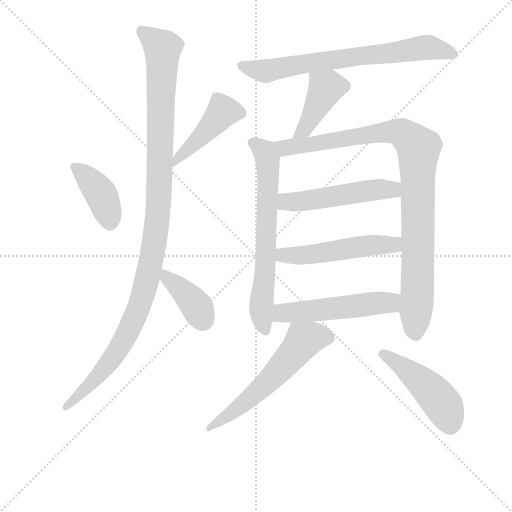
t = 0.00 s
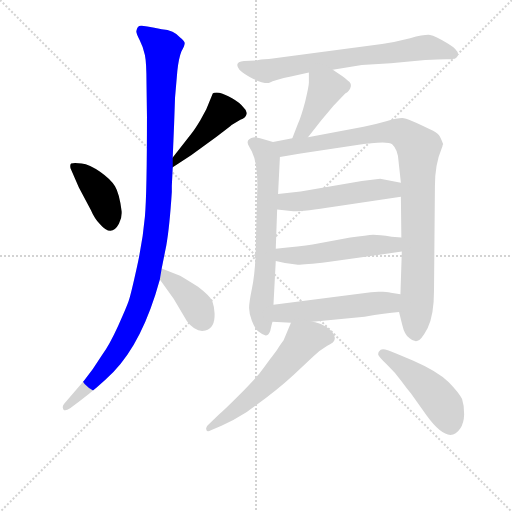
t = 1.93 s
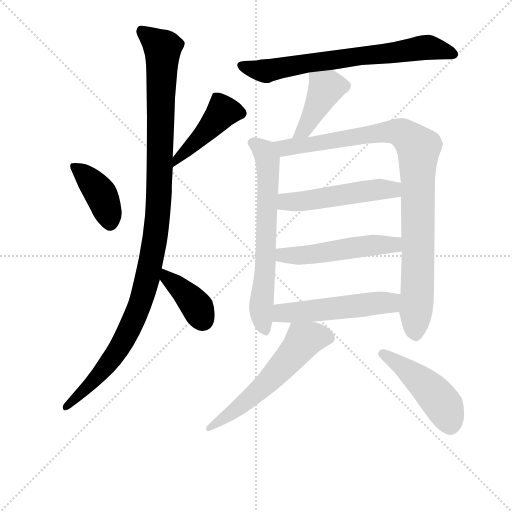
t = 3.86 s
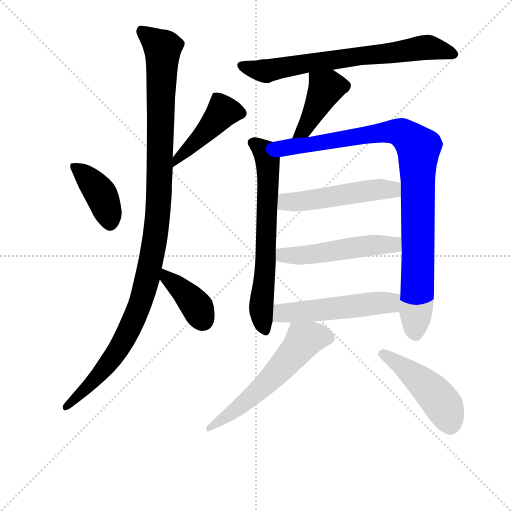
t = 5.78 s
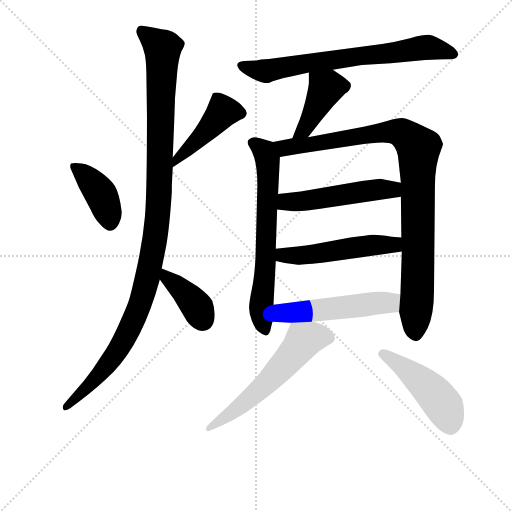
t = 7.71 s
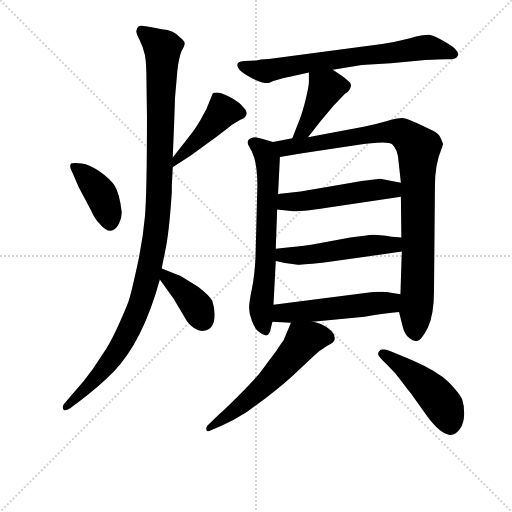
t = 9.64 s

The animated SVG that drew these frames (rendered in a browser with its animation timeline set to each time). Animation: 13 CSS @keyframes rules; one cycle of 9.64 s.

<svg version="1.1" viewBox="0 0 1024 1024" xmlns="http://www.w3.org/2000/svg">
  <g stroke="lightgray" stroke-dasharray="1,1" stroke-width="1" transform="scale(4, 4)">
    <line x1="0" y1="0" x2="256" y2="256"></line>
    <line x1="256" y1="0" x2="0" y2="256"></line>
    <line x1="128" y1="0" x2="128" y2="256"></line>
    <line x1="0" y1="128" x2="256" y2="128"></line>
  </g>
<g transform="scale(0.92, -0.92) translate(60, -900)">
   <style type="text/css">
    @keyframes keyframes0 {
      from {
       stroke: blue;
       stroke-dashoffset: 404;
       stroke-width: 128;
       }
       57% {
       animation-timing-function: step-end;
       stroke: blue;
       stroke-dashoffset: 0;
       stroke-width: 128;
       }
       to {
       stroke: black;
       stroke-width: 1024;
       }
       }
       #make-me-a-hanzi-animation-0 {
         animation: keyframes0 0.578776s both;
         animation-delay: 0.000000s;
         animation-timing-function: linear;
       }
    @keyframes keyframes1 {
      from {
       stroke: blue;
       stroke-dashoffset: 451;
       stroke-width: 128;
       }
       59% {
       animation-timing-function: step-end;
       stroke: blue;
       stroke-dashoffset: 0;
       stroke-width: 128;
       }
       to {
       stroke: black;
       stroke-width: 1024;
       }
       }
       #make-me-a-hanzi-animation-1 {
         animation: keyframes1 0.617025s both;
         animation-delay: 0.578776s;
         animation-timing-function: linear;
       }
    @keyframes keyframes2 {
      from {
       stroke: blue;
       stroke-dashoffset: 1155;
       stroke-width: 128;
       }
       79% {
       animation-timing-function: step-end;
       stroke: blue;
       stroke-dashoffset: 0;
       stroke-width: 128;
       }
       to {
       stroke: black;
       stroke-width: 1024;
       }
       }
       #make-me-a-hanzi-animation-2 {
         animation: keyframes2 1.189941s both;
         animation-delay: 1.195801s;
         animation-timing-function: linear;
       }
    @keyframes keyframes3 {
      from {
       stroke: blue;
       stroke-dashoffset: 392;
       stroke-width: 128;
       }
       56% {
       animation-timing-function: step-end;
       stroke: blue;
       stroke-dashoffset: 0;
       stroke-width: 128;
       }
       to {
       stroke: black;
       stroke-width: 1024;
       }
       }
       #make-me-a-hanzi-animation-3 {
         animation: keyframes3 0.569010s both;
         animation-delay: 2.385742s;
         animation-timing-function: linear;
       }
    @keyframes keyframes4 {
      from {
       stroke: blue;
       stroke-dashoffset: 722;
       stroke-width: 128;
       }
       70% {
       animation-timing-function: step-end;
       stroke: blue;
       stroke-dashoffset: 0;
       stroke-width: 128;
       }
       to {
       stroke: black;
       stroke-width: 1024;
       }
       }
       #make-me-a-hanzi-animation-4 {
         animation: keyframes4 0.837565s both;
         animation-delay: 2.954753s;
         animation-timing-function: linear;
       }
    @keyframes keyframes5 {
      from {
       stroke: blue;
       stroke-dashoffset: 425;
       stroke-width: 128;
       }
       58% {
       animation-timing-function: step-end;
       stroke: blue;
       stroke-dashoffset: 0;
       stroke-width: 128;
       }
       to {
       stroke: black;
       stroke-width: 1024;
       }
       }
       #make-me-a-hanzi-animation-5 {
         animation: keyframes5 0.595866s both;
         animation-delay: 3.792318s;
         animation-timing-function: linear;
       }
    @keyframes keyframes6 {
      from {
       stroke: blue;
       stroke-dashoffset: 679;
       stroke-width: 128;
       }
       69% {
       animation-timing-function: step-end;
       stroke: blue;
       stroke-dashoffset: 0;
       stroke-width: 128;
       }
       to {
       stroke: black;
       stroke-width: 1024;
       }
       }
       #make-me-a-hanzi-animation-6 {
         animation: keyframes6 0.802572s both;
         animation-delay: 4.388184s;
         animation-timing-function: linear;
       }
    @keyframes keyframes7 {
      from {
       stroke: blue;
       stroke-dashoffset: 990;
       stroke-width: 128;
       }
       76% {
       animation-timing-function: step-end;
       stroke: blue;
       stroke-dashoffset: 0;
       stroke-width: 128;
       }
       to {
       stroke: black;
       stroke-width: 1024;
       }
       }
       #make-me-a-hanzi-animation-7 {
         animation: keyframes7 1.055664s both;
         animation-delay: 5.190755s;
         animation-timing-function: linear;
       }
    @keyframes keyframes8 {
      from {
       stroke: blue;
       stroke-dashoffset: 518;
       stroke-width: 128;
       }
       63% {
       animation-timing-function: step-end;
       stroke: blue;
       stroke-dashoffset: 0;
       stroke-width: 128;
       }
       to {
       stroke: black;
       stroke-width: 1024;
       }
       }
       #make-me-a-hanzi-animation-8 {
         animation: keyframes8 0.671549s both;
         animation-delay: 6.246419s;
         animation-timing-function: linear;
       }
    @keyframes keyframes9 {
      from {
       stroke: blue;
       stroke-dashoffset: 521;
       stroke-width: 128;
       }
       63% {
       animation-timing-function: step-end;
       stroke: blue;
       stroke-dashoffset: 0;
       stroke-width: 128;
       }
       to {
       stroke: black;
       stroke-width: 1024;
       }
       }
       #make-me-a-hanzi-animation-9 {
         animation: keyframes9 0.673991s both;
         animation-delay: 6.917969s;
         animation-timing-function: linear;
       }
    @keyframes keyframes10 {
      from {
       stroke: blue;
       stroke-dashoffset: 531;
       stroke-width: 128;
       }
       63% {
       animation-timing-function: step-end;
       stroke: blue;
       stroke-dashoffset: 0;
       stroke-width: 128;
       }
       to {
       stroke: black;
       stroke-width: 1024;
       }
       }
       #make-me-a-hanzi-animation-10 {
         animation: keyframes10 0.682129s both;
         animation-delay: 7.591960s;
         animation-timing-function: linear;
       }
    @keyframes keyframes11 {
      from {
       stroke: blue;
       stroke-dashoffset: 591;
       stroke-width: 128;
       }
       66% {
       animation-timing-function: step-end;
       stroke: blue;
       stroke-dashoffset: 0;
       stroke-width: 128;
       }
       to {
       stroke: black;
       stroke-width: 1024;
       }
       }
       #make-me-a-hanzi-animation-11 {
         animation: keyframes11 0.730957s both;
         animation-delay: 8.274089s;
         animation-timing-function: linear;
       }
    @keyframes keyframes12 {
      from {
       stroke: blue;
       stroke-dashoffset: 472;
       stroke-width: 128;
       }
       61% {
       animation-timing-function: step-end;
       stroke: blue;
       stroke-dashoffset: 0;
       stroke-width: 128;
       }
       to {
       stroke: black;
       stroke-width: 1024;
       }
       }
       #make-me-a-hanzi-animation-12 {
         animation: keyframes12 0.634115s both;
         animation-delay: 9.005046s;
         animation-timing-function: linear;
       }
</style>
<path d="M 137.5 443.5 Q 145.5 424.5 157.5 412.5 Q 182.5 383.5 198.5 413.5 Q 205.5 426.5 204.5 440.5 Q 199.5 479.5 190.0 495.0 Q 180.5 510.5 157.5 526.5 Q 134.5 542.5 117.5 544.5 Q 100.5 546.5 94.5 544.5 Q 91.5 541.5 93.5 533.5 L 111.5 492.5 L 137.5 443.5 Z" fill="lightgray"></path> 
<path d="M 315.5 536.5 L 355.5 562.5 L 411.5 603.5 Q 420.5 610.5 428.5 616.5 L 440.5 625.5 L 443.5 628.5 L 462.5 639.5 Q 474.5 644.5 475.5 650.5 Q 478.5 658.5 468.5 667.5 Q 460.5 677.5 444.5 686.5 Q 427.5 695.5 416.5 698.5 Q 404.5 699.5 402.5 696.5 L 388.5 662.5 L 375.5 638.5 Q 363.5 618.5 355.5 608.5 L 315.5 557.5 C 296.5 533.5 290.5 520.5 315.5 536.5 Z" fill="lightgray"></path> 
<path d="M 236.5 832.5 Q 235.5 828.5 243.5 813.0 Q 251.5 797.5 255.0 780.5 Q 258.5 763.5 258.5 718.5 L 259.5 647.5 Q 259.5 480.5 255.0 429.0 Q 250.5 377.5 237.5 318.5 Q 224.5 259.5 219.5 245.0 Q 214.5 230.5 196.5 191.0 Q 178.5 151.5 161.5 127.5 Q 142.5 96.5 122.5 72.5 L 79.5 22.5 Q 74.5 16.5 77.5 10.5 Q 80.5 4.5 92.5 12.5 L 113.5 28.5 Q 153.5 58.5 186.5 91.5 Q 250.5 157.5 287.5 292.5 L 291.5 316.5 L 301.5 366.5 Q 308.5 405.5 313.5 482.5 L 313.5 495.5 L 315.5 536.5 L 315.5 557.5 L 318.5 630.5 L 320.5 687.5 L 325.5 745.5 Q 328.5 773.5 334.5 788.5 Q 342.5 802.5 341.5 807.0 Q 340.5 811.5 331.5 818.5 Q 318.5 834.5 291.5 836.5 L 275.5 839.5 Q 258.5 842.5 248.5 844.0 Q 238.5 845.5 236.5 832.5 Z" fill="lightgray"></path> 
<path d="M 287.5 292.5 L 317.5 250.5 L 346.5 201.5 Q 365.5 176.5 386.5 181.5 Q 407.5 186.5 406.5 218.5 Q 405.5 234.5 401.5 245.5 Q 396.5 256.5 370.5 276.5 Q 337.5 297.5 331.5 300.5 L 291.5 316.5 C 263.5 327.5 270.5 316.5 287.5 292.5 Z" fill="lightgray"></path> 
<path d="M 663.5 748.5 L 726.5 758.5 L 789.5 762.5 L 864.5 769.5 Q 901.5 771.5 916.5 771.0 Q 931.5 770.5 934.5 777.5 Q 941.5 788.5 913.5 805.5 Q 885.5 822.5 875.0 824.0 Q 864.5 825.5 831.5 817.0 Q 798.5 808.5 770.5 804.5 L 524.5 771.5 Q 504.5 770.5 497.5 768.5 L 470.5 767.5 Q 447.5 765.5 460.5 748.5 Q 470.5 738.5 491.0 728.5 Q 511.5 718.5 524.5 719.5 Q 538.5 726.5 572.5 733.5 L 611.5 742.5 L 663.5 748.5 Z" fill="lightgray"></path> 
<path d="M 609.5 601.5 L 638.5 638.5 L 665.5 670.5 L 690.5 696.5 Q 700.5 702.5 702.5 711.5 Q 704.5 719.5 696.5 724.5 Q 690.5 730.5 684.5 734.5 L 663.5 748.5 C 638.5 765.5 611.5 772.5 611.5 742.5 L 611.5 720.5 Q 611.5 712.5 603.5 679.5 Q 594.5 645.5 587.5 630.5 L 575.5 599.5 C 564.5 571.5 590.5 577.5 609.5 601.5 Z" fill="lightgray"></path> 
<path d="M 533.5 591.5 L 505.5 599.5 Q 495.5 601.5 492.5 601.5 Q 471.5 597.5 481.5 581.5 L 487.5 570.5 Q 499.5 546.5 499.5 496.5 L 495.5 341.5 Q 493.5 300.5 487.5 271.5 Q 481.5 242.5 481.5 230.5 Q 481.5 218.5 487.5 202.5 Q 493.5 186.5 500.5 180.5 Q 507.5 174.5 517.5 170.5 Q 523.5 170.5 527.5 180.5 Q 530.5 194.5 532.5 200.5 L 534.5 237.5 L 539.5 332.5 L 539.5 359.5 L 542.5 444.5 L 544.5 478.5 L 548.5 558.5 C 549.5 586.5 549.5 586.5 533.5 591.5 Z" fill="lightgray"></path> 
<path d="M 807.5 221.5 L 814.5 193.5 Q 819.5 171.5 830.5 164.5 Q 837.5 157.5 846.5 158.5 Q 854.5 158.5 869.5 186.5 Q 883.5 214.5 883.5 268.5 L 885.5 495.5 Q 885.5 542.5 899.5 575.5 Q 902.5 582.5 902.5 585.5 L 903.5 586.5 Q 899.5 596.5 896.5 602.5 Q 893.5 608.5 881.5 615.5 Q 825.5 643.5 814.5 643.5 Q 803.5 643.5 779.5 636.5 Q 755.5 629.5 730.5 624.5 L 609.5 601.5 L 575.5 599.5 L 533.5 591.5 C 504.5 585.5 518.5 553.5 548.5 558.5 L 593.5 566.5 L 712.5 584.5 Q 782.5 594.5 792.5 586.5 Q 805.5 574.5 806.5 548.5 L 811.5 502.5 L 811.5 472.5 L 812.5 383.5 L 813.5 353.5 L 810.5 260.5 L 807.5 221.5 Z" fill="lightgray"></path> 
<path d="M 542.5 444.5 L 577.5 440.5 Q 603.5 440.5 665.5 450.5 L 811.5 472.5 C 841.5 476.5 840.5 496.5 811.5 502.5 L 766.5 511.5 L 726.5 506.5 L 593.5 483.5 L 544.5 478.5 C 514.5 475.5 512.5 447.5 542.5 444.5 Z" fill="lightgray"></path> 
<path d="M 539.5 332.5 L 559.5 328.5 L 587.5 324.5 Q 601.5 324.5 652.5 330.5 L 726.5 340.5 L 813.5 353.5 C 843.5 357.5 842.5 380.5 812.5 383.5 L 791.5 385.5 Q 763.5 389.5 751.5 389.5 Q 738.5 388.5 701.5 383.5 L 619.5 368.5 Q 593.5 364.5 539.5 359.5 C 509.5 356.5 510.5 338.5 539.5 332.5 Z" fill="lightgray"></path> 
<path d="M 619.5 200.5 L 732.5 211.5 Q 777.5 218.5 807.5 221.5 C 837.5 224.5 840.5 256.5 810.5 260.5 L 789.5 263.5 Q 787.5 264.5 772.5 265.5 Q 757.5 266.5 746.5 264.5 L 534.5 237.5 C 504.5 233.5 502.5 201.5 532.5 200.5 L 572.5 198.5 L 619.5 200.5 Z" fill="lightgray"></path> 
<path d="M 572.5 198.5 L 556.5 160.5 L 549.5 150.5 Q 546.5 146.5 543.5 141.5 Q 539.5 135.5 526.5 118.5 Q 513.5 100.5 503.5 87.5 Q 492.5 74.5 458.5 39.5 Q 424.5 5.5 416.5 -0.5 L 394.5 -21.5 Q 386.5 -27.5 388.5 -33.5 Q 389.5 -40.5 398.5 -35.5 L 421.5 -25.5 Q 448.5 -13.5 476.5 4.5 Q 538.5 48.5 577.5 84.5 L 621.5 125.5 Q 634.5 138.5 651.5 148.5 Q 667.5 155.5 667.5 162.5 Q 669.5 171.5 660.5 180.5 Q 651.5 189.5 637.5 195.5 Q 622.5 200.5 619.5 200.5 C 590.5 208.5 578.5 212.5 572.5 198.5 Z" fill="lightgray"></path> 
<path d="M 944.5 32.5 Q 937.5 46.5 915.0 69.5 Q 892.5 92.5 837.5 116.5 L 798.5 132.5 Q 773.5 144.5 767.5 139.5 Q 761.5 134.5 762.0 130.0 Q 762.5 125.5 781.0 107.5 Q 799.5 89.5 812.0 72.5 Q 824.5 55.5 833.5 44.5 L 867.5 -3.5 Q 915.5 -69.5 940.5 -31.5 Q 948.5 -19.5 949.0 -1.0 Q 949.5 17.5 944.5 32.5 Z" fill="lightgray"></path> 
      <clipPath id="make-me-a-hanzi-clip-0">
      <path d="M 137.5 443.5 Q 145.5 424.5 157.5 412.5 Q 182.5 383.5 198.5 413.5 Q 205.5 426.5 204.5 440.5 Q 199.5 479.5 190.0 495.0 Q 180.5 510.5 157.5 526.5 Q 134.5 542.5 117.5 544.5 Q 100.5 546.5 94.5 544.5 Q 91.5 541.5 93.5 533.5 L 111.5 492.5 L 137.5 443.5 Z" fill="lightgray"></path>
      </clipPath>
      <path clip-path="url(#make-me-a-hanzi-clip-0)" d="M 99.5 538.5 L 126.5 517.5 L 158.5 479.5 L 179.5 418.5 " fill="none" id="make-me-a-hanzi-animation-0" stroke-dasharray="276 552" stroke-linecap="round"></path>

      <clipPath id="make-me-a-hanzi-clip-1">
      <path d="M 315.5 536.5 L 355.5 562.5 L 411.5 603.5 Q 420.5 610.5 428.5 616.5 L 440.5 625.5 L 443.5 628.5 L 462.5 639.5 Q 474.5 644.5 475.5 650.5 Q 478.5 658.5 468.5 667.5 Q 460.5 677.5 444.5 686.5 Q 427.5 695.5 416.5 698.5 Q 404.5 699.5 402.5 696.5 L 388.5 662.5 L 375.5 638.5 Q 363.5 618.5 355.5 608.5 L 315.5 557.5 C 296.5 533.5 290.5 520.5 315.5 536.5 Z" fill="lightgray"></path>
      </clipPath>
      <path clip-path="url(#make-me-a-hanzi-clip-1)" d="M 463.5 654.5 L 422.5 655.5 L 323.5 552.5 L 321.5 541.5 " fill="none" id="make-me-a-hanzi-animation-1" stroke-dasharray="323 646" stroke-linecap="round"></path>

      <clipPath id="make-me-a-hanzi-clip-2">
      <path d="M 236.5 832.5 Q 235.5 828.5 243.5 813.0 Q 251.5 797.5 255.0 780.5 Q 258.5 763.5 258.5 718.5 L 259.5 647.5 Q 259.5 480.5 255.0 429.0 Q 250.5 377.5 237.5 318.5 Q 224.5 259.5 219.5 245.0 Q 214.5 230.5 196.5 191.0 Q 178.5 151.5 161.5 127.5 Q 142.5 96.5 122.5 72.5 L 79.5 22.5 Q 74.5 16.5 77.5 10.5 Q 80.5 4.5 92.5 12.5 L 113.5 28.5 Q 153.5 58.5 186.5 91.5 Q 250.5 157.5 287.5 292.5 L 291.5 316.5 L 301.5 366.5 Q 308.5 405.5 313.5 482.5 L 313.5 495.5 L 315.5 536.5 L 315.5 557.5 L 318.5 630.5 L 320.5 687.5 L 325.5 745.5 Q 328.5 773.5 334.5 788.5 Q 342.5 802.5 341.5 807.0 Q 340.5 811.5 331.5 818.5 Q 318.5 834.5 291.5 836.5 L 275.5 839.5 Q 258.5 842.5 248.5 844.0 Q 238.5 845.5 236.5 832.5 Z" fill="lightgray"></path>
      </clipPath>
      <path clip-path="url(#make-me-a-hanzi-clip-2)" d="M 246.5 833.5 L 293.5 794.5 L 285.5 473.5 L 267.5 327.5 L 240.5 226.5 L 203.5 149.5 L 151.5 80.5 L 84.5 15.5 " fill="none" id="make-me-a-hanzi-animation-2" stroke-dasharray="1027 2054" stroke-linecap="round"></path>

      <clipPath id="make-me-a-hanzi-clip-3">
      <path d="M 287.5 292.5 L 317.5 250.5 L 346.5 201.5 Q 365.5 176.5 386.5 181.5 Q 407.5 186.5 406.5 218.5 Q 405.5 234.5 401.5 245.5 Q 396.5 256.5 370.5 276.5 Q 337.5 297.5 331.5 300.5 L 291.5 316.5 C 263.5 327.5 270.5 316.5 287.5 292.5 Z" fill="lightgray"></path>
      </clipPath>
      <path clip-path="url(#make-me-a-hanzi-clip-3)" d="M 296.5 309.5 L 366.5 235.5 L 381.5 204.5 " fill="none" id="make-me-a-hanzi-animation-3" stroke-dasharray="264 528" stroke-linecap="round"></path>

      <clipPath id="make-me-a-hanzi-clip-4">
      <path d="M 663.5 748.5 L 726.5 758.5 L 789.5 762.5 L 864.5 769.5 Q 901.5 771.5 916.5 771.0 Q 931.5 770.5 934.5 777.5 Q 941.5 788.5 913.5 805.5 Q 885.5 822.5 875.0 824.0 Q 864.5 825.5 831.5 817.0 Q 798.5 808.5 770.5 804.5 L 524.5 771.5 Q 504.5 770.5 497.5 768.5 L 470.5 767.5 Q 447.5 765.5 460.5 748.5 Q 470.5 738.5 491.0 728.5 Q 511.5 718.5 524.5 719.5 Q 538.5 726.5 572.5 733.5 L 611.5 742.5 L 663.5 748.5 Z" fill="lightgray"></path>
      </clipPath>
      <path clip-path="url(#make-me-a-hanzi-clip-4)" d="M 466.5 757.5 L 515.5 745.5 L 862.5 796.5 L 895.5 793.5 L 925.5 782.5 " fill="none" id="make-me-a-hanzi-animation-4" stroke-dasharray="594 1188" stroke-linecap="round"></path>

      <clipPath id="make-me-a-hanzi-clip-5">
      <path d="M 609.5 601.5 L 638.5 638.5 L 665.5 670.5 L 690.5 696.5 Q 700.5 702.5 702.5 711.5 Q 704.5 719.5 696.5 724.5 Q 690.5 730.5 684.5 734.5 L 663.5 748.5 C 638.5 765.5 611.5 772.5 611.5 742.5 L 611.5 720.5 Q 611.5 712.5 603.5 679.5 Q 594.5 645.5 587.5 630.5 L 575.5 599.5 C 564.5 571.5 590.5 577.5 609.5 601.5 Z" fill="lightgray"></path>
      </clipPath>
      <path clip-path="url(#make-me-a-hanzi-clip-5)" d="M 618.5 737.5 L 648.5 708.5 L 601.5 618.5 L 580.5 603.5 " fill="none" id="make-me-a-hanzi-animation-5" stroke-dasharray="297 594" stroke-linecap="round"></path>

      <clipPath id="make-me-a-hanzi-clip-6">
      <path d="M 533.5 591.5 L 505.5 599.5 Q 495.5 601.5 492.5 601.5 Q 471.5 597.5 481.5 581.5 L 487.5 570.5 Q 499.5 546.5 499.5 496.5 L 495.5 341.5 Q 493.5 300.5 487.5 271.5 Q 481.5 242.5 481.5 230.5 Q 481.5 218.5 487.5 202.5 Q 493.5 186.5 500.5 180.5 Q 507.5 174.5 517.5 170.5 Q 523.5 170.5 527.5 180.5 Q 530.5 194.5 532.5 200.5 L 534.5 237.5 L 539.5 332.5 L 539.5 359.5 L 542.5 444.5 L 544.5 478.5 L 548.5 558.5 C 549.5 586.5 549.5 586.5 533.5 591.5 Z" fill="lightgray"></path>
      </clipPath>
      <path clip-path="url(#make-me-a-hanzi-clip-6)" d="M 490.5 589.5 L 515.5 570.5 L 522.5 539.5 L 517.5 325.5 L 507.5 226.5 L 516.5 181.5 " fill="none" id="make-me-a-hanzi-animation-6" stroke-dasharray="551 1102" stroke-linecap="round"></path>

      <clipPath id="make-me-a-hanzi-clip-7">
      <path d="M 807.5 221.5 L 814.5 193.5 Q 819.5 171.5 830.5 164.5 Q 837.5 157.5 846.5 158.5 Q 854.5 158.5 869.5 186.5 Q 883.5 214.5 883.5 268.5 L 885.5 495.5 Q 885.5 542.5 899.5 575.5 Q 902.5 582.5 902.5 585.5 L 903.5 586.5 Q 899.5 596.5 896.5 602.5 Q 893.5 608.5 881.5 615.5 Q 825.5 643.5 814.5 643.5 Q 803.5 643.5 779.5 636.5 Q 755.5 629.5 730.5 624.5 L 609.5 601.5 L 575.5 599.5 L 533.5 591.5 C 504.5 585.5 518.5 553.5 548.5 558.5 L 593.5 566.5 L 712.5 584.5 Q 782.5 594.5 792.5 586.5 Q 805.5 574.5 806.5 548.5 L 811.5 502.5 L 811.5 472.5 L 812.5 383.5 L 813.5 353.5 L 810.5 260.5 L 807.5 221.5 Z" fill="lightgray"></path>
      </clipPath>
      <path clip-path="url(#make-me-a-hanzi-clip-7)" d="M 541.5 588.5 L 559.5 578.5 L 793.5 614.5 L 815.5 610.5 L 849.5 579.5 L 843.5 171.5 " fill="none" id="make-me-a-hanzi-animation-7" stroke-dasharray="862 1724" stroke-linecap="round"></path>

      <clipPath id="make-me-a-hanzi-clip-8">
      <path d="M 542.5 444.5 L 577.5 440.5 Q 603.5 440.5 665.5 450.5 L 811.5 472.5 C 841.5 476.5 840.5 496.5 811.5 502.5 L 766.5 511.5 L 726.5 506.5 L 593.5 483.5 L 544.5 478.5 C 514.5 475.5 512.5 447.5 542.5 444.5 Z" fill="lightgray"></path>
      </clipPath>
      <path clip-path="url(#make-me-a-hanzi-clip-8)" d="M 549.5 449.5 L 561.5 460.5 L 762.5 488.5 L 793.5 487.5 L 802.5 495.5 " fill="none" id="make-me-a-hanzi-animation-8" stroke-dasharray="390 780" stroke-linecap="round"></path>

      <clipPath id="make-me-a-hanzi-clip-9">
      <path d="M 539.5 332.5 L 559.5 328.5 L 587.5 324.5 Q 601.5 324.5 652.5 330.5 L 726.5 340.5 L 813.5 353.5 C 843.5 357.5 842.5 380.5 812.5 383.5 L 791.5 385.5 Q 763.5 389.5 751.5 389.5 Q 738.5 388.5 701.5 383.5 L 619.5 368.5 Q 593.5 364.5 539.5 359.5 C 509.5 356.5 510.5 338.5 539.5 332.5 Z" fill="lightgray"></path>
      </clipPath>
      <path clip-path="url(#make-me-a-hanzi-clip-9)" d="M 546.5 339.5 L 555.5 345.5 L 623.5 347.5 L 728.5 364.5 L 789.5 367.5 L 806.5 375.5 " fill="none" id="make-me-a-hanzi-animation-9" stroke-dasharray="393 786" stroke-linecap="round"></path>

      <clipPath id="make-me-a-hanzi-clip-10">
      <path d="M 619.5 200.5 L 732.5 211.5 Q 777.5 218.5 807.5 221.5 C 837.5 224.5 840.5 256.5 810.5 260.5 L 789.5 263.5 Q 787.5 264.5 772.5 265.5 Q 757.5 266.5 746.5 264.5 L 534.5 237.5 C 504.5 233.5 502.5 201.5 532.5 200.5 L 572.5 198.5 L 619.5 200.5 Z" fill="lightgray"></path>
      </clipPath>
      <path clip-path="url(#make-me-a-hanzi-clip-10)" d="M 539.5 206.5 L 559.5 220.5 L 787.5 241.5 L 804.5 254.5 " fill="none" id="make-me-a-hanzi-animation-10" stroke-dasharray="403 806" stroke-linecap="round"></path>

      <clipPath id="make-me-a-hanzi-clip-11">
      <path d="M 572.5 198.5 L 556.5 160.5 L 549.5 150.5 Q 546.5 146.5 543.5 141.5 Q 539.5 135.5 526.5 118.5 Q 513.5 100.5 503.5 87.5 Q 492.5 74.5 458.5 39.5 Q 424.5 5.5 416.5 -0.5 L 394.5 -21.5 Q 386.5 -27.5 388.5 -33.5 Q 389.5 -40.5 398.5 -35.5 L 421.5 -25.5 Q 448.5 -13.5 476.5 4.5 Q 538.5 48.5 577.5 84.5 L 621.5 125.5 Q 634.5 138.5 651.5 148.5 Q 667.5 155.5 667.5 162.5 Q 669.5 171.5 660.5 180.5 Q 651.5 189.5 637.5 195.5 Q 622.5 200.5 619.5 200.5 C 590.5 208.5 578.5 212.5 572.5 198.5 Z" fill="lightgray"></path>
      </clipPath>
      <path clip-path="url(#make-me-a-hanzi-clip-11)" d="M 653.5 165.5 L 620.5 167.5 L 599.5 158.5 L 507.5 55.5 L 394.5 -29.5 " fill="none" id="make-me-a-hanzi-animation-11" stroke-dasharray="463 926" stroke-linecap="round"></path>

      <clipPath id="make-me-a-hanzi-clip-12">
      <path d="M 944.5 32.5 Q 937.5 46.5 915.0 69.5 Q 892.5 92.5 837.5 116.5 L 798.5 132.5 Q 773.5 144.5 767.5 139.5 Q 761.5 134.5 762.0 130.0 Q 762.5 125.5 781.0 107.5 Q 799.5 89.5 812.0 72.5 Q 824.5 55.5 833.5 44.5 L 867.5 -3.5 Q 915.5 -69.5 940.5 -31.5 Q 948.5 -19.5 949.0 -1.0 Q 949.5 17.5 944.5 32.5 Z" fill="lightgray"></path>
      </clipPath>
      <path clip-path="url(#make-me-a-hanzi-clip-12)" d="M 771.5 130.5 L 822.5 98.5 L 878.5 49.5 L 905.5 16.5 L 918.5 -20.5 " fill="none" id="make-me-a-hanzi-animation-12" stroke-dasharray="344 688" stroke-linecap="round"></path>

</g>
</svg>
